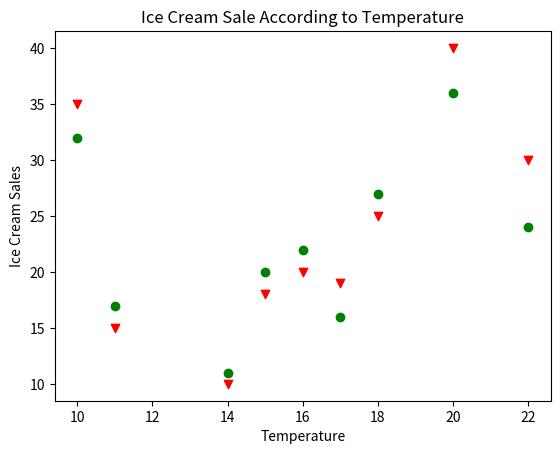

The script that saved this image:
import matplotlib.pyplot as matplot

matplot.figure("Ice Cream Sale According to Temperature")
ice_cream_sales = [10, 20, 15, 18, 25, 40, 35, 30, 19]
ice_cream_sales_1 = [11, 22, 17, 20, 27, 36, 32, 24, 16]
temperature = [14, 16, 11, 15, 18, 20, 10, 22, 17]

matplot.scatter(temperature, ice_cream_sales, marker="v", color="red")
matplot.scatter(temperature, ice_cream_sales_1, marker="o", color="green")
matplot.title("Ice Cream Sale According to Temperature")
matplot.xlabel("Temperature")
matplot.ylabel("Ice Cream Sales")
matplot.show()
